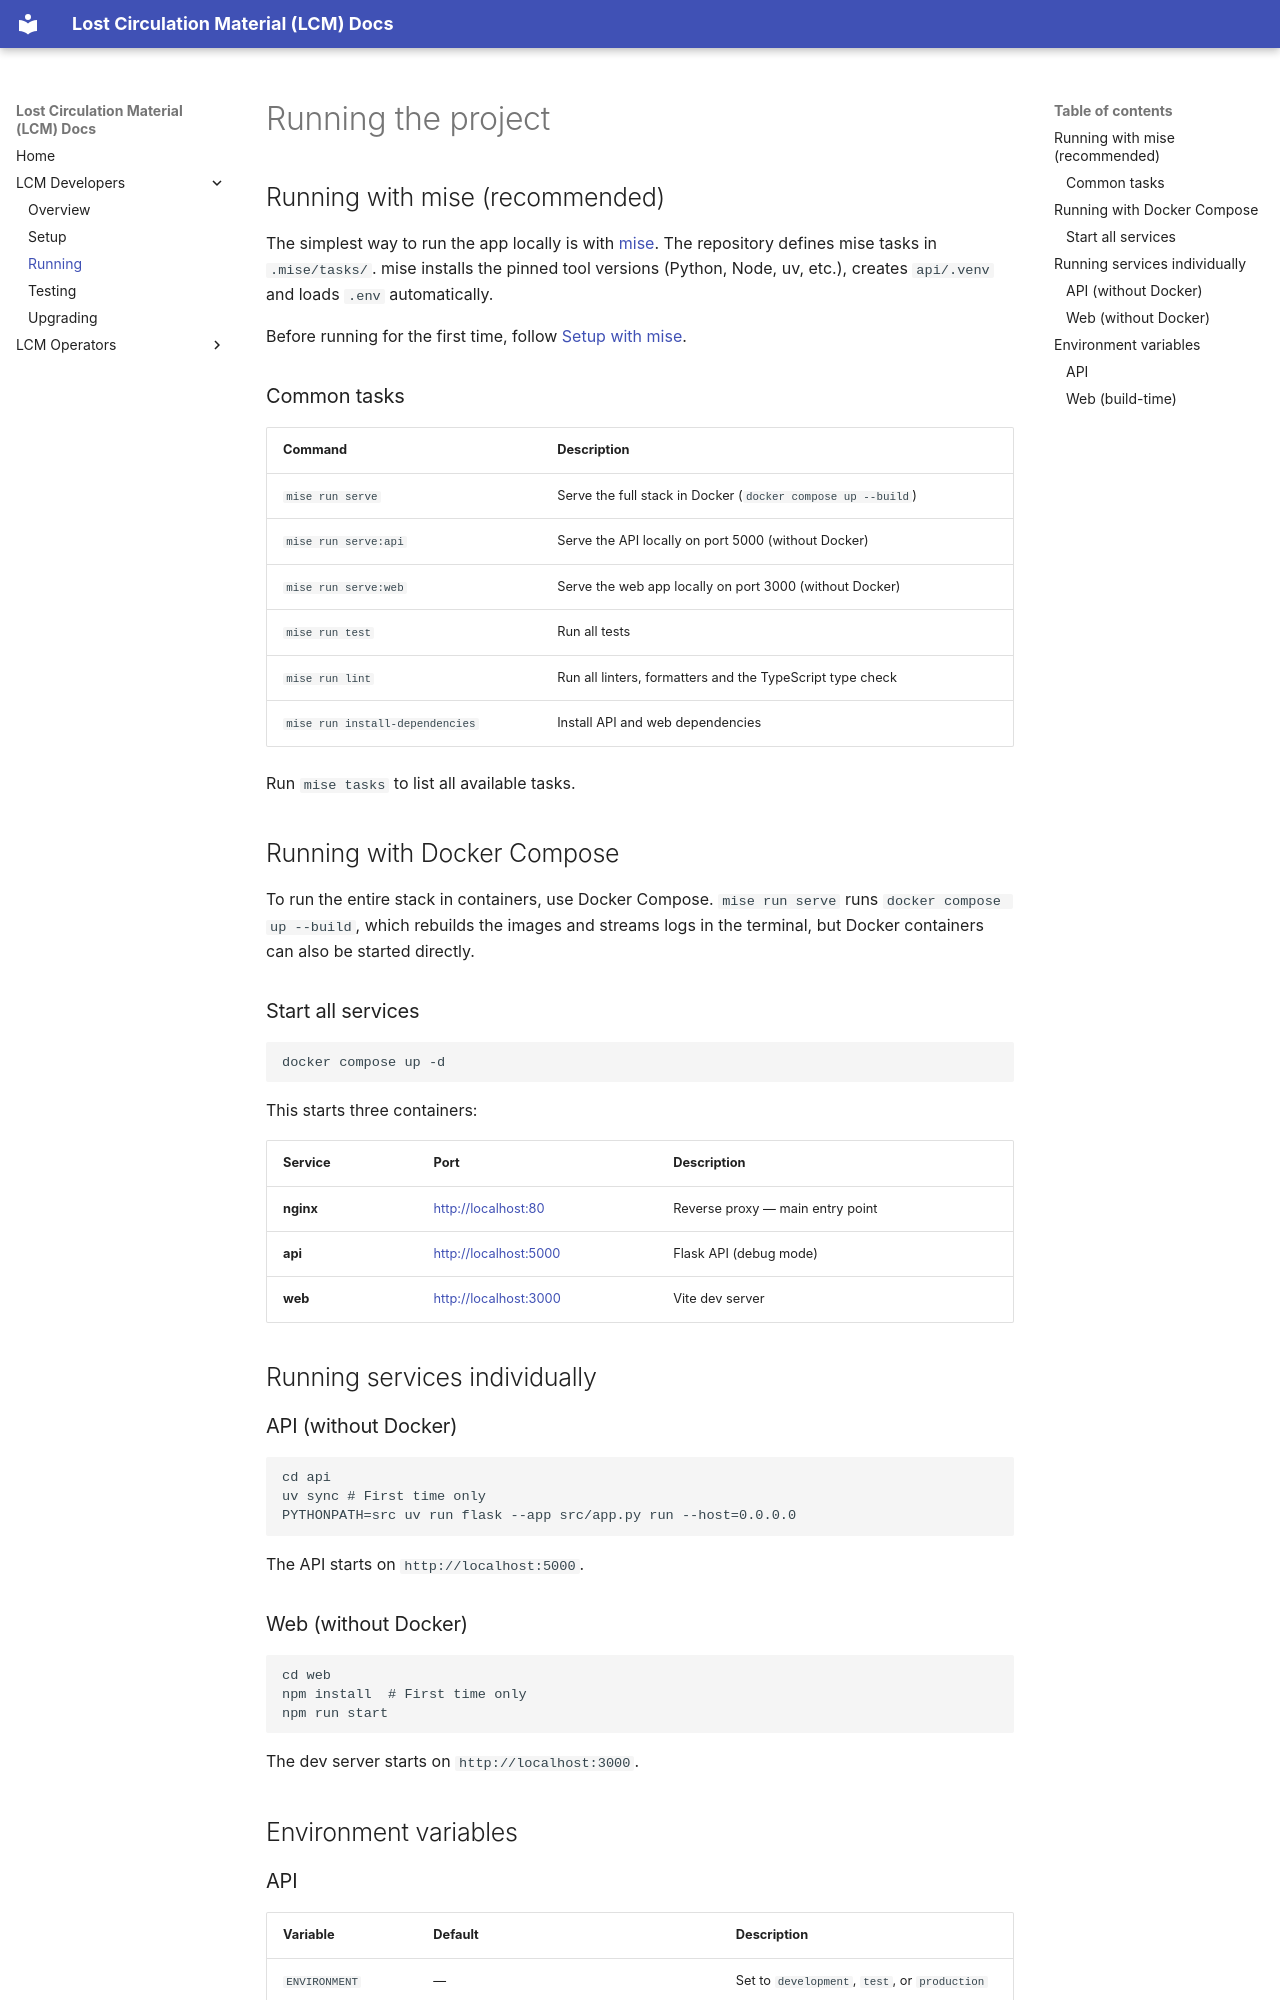

repository: equinor/lcm · page: developers/guide/running/index.html · generator: mkdocs

# Running the project

## Running with mise (recommended)

The simplest way to run the app locally is with [mise](https://mise.jdx.dev/). The repository defines mise tasks in `.mise/tasks/`. mise installs the pinned tool versions (Python, Node, uv, etc.), creates `api/.venv` and loads `.env` automatically.

Before running for the first time, follow [Setup with mise](setup.md#setup-with-mise).

### Common tasks

| Command | Description |
|---------|-------------|
| `mise run serve` | Serve the full stack in Docker (`docker compose up --build`) |
| `mise run serve:api` | Serve the API locally on port 5000 (without Docker) |
| `mise run serve:web` | Serve the web app locally on port 3000 (without Docker) |
| `mise run test` | Run all tests |
| `mise run lint` | Run all linters, formatters and the TypeScript type check |
| `mise run install-dependencies` | Install API and web dependencies |

Run `mise tasks` to list all available tasks.

## Running with Docker Compose

To run the entire stack in containers, use Docker Compose. `mise run serve` runs `docker compose up --build`, which rebuilds the images and streams logs in the terminal, but Docker containers can also be started directly.

### Start all services

```sh
docker compose up -d
```

This starts three containers:

| Service | Port | Description |
|---------|------|-------------|
| **nginx** | [http://localhost:80](http://localhost:80) | Reverse proxy — main entry point |
| **api** | [http://localhost:5000](http://localhost:5000) | Flask API (debug mode) |
| **web** | [http://localhost:3000](http://localhost:3000) | Vite dev server |


## Running services individually

### API (without Docker)

```sh
cd api
uv sync # First time only
PYTHONPATH=src uv run flask --app src/app.py run --host=0.0.0.0
```

The API starts on `http://localhost:5000`.


### Web (without Docker)

```sh
cd web
npm install  # First time only
npm run start
```

The dev server starts on `http://localhost:3000`.

## Environment variables
